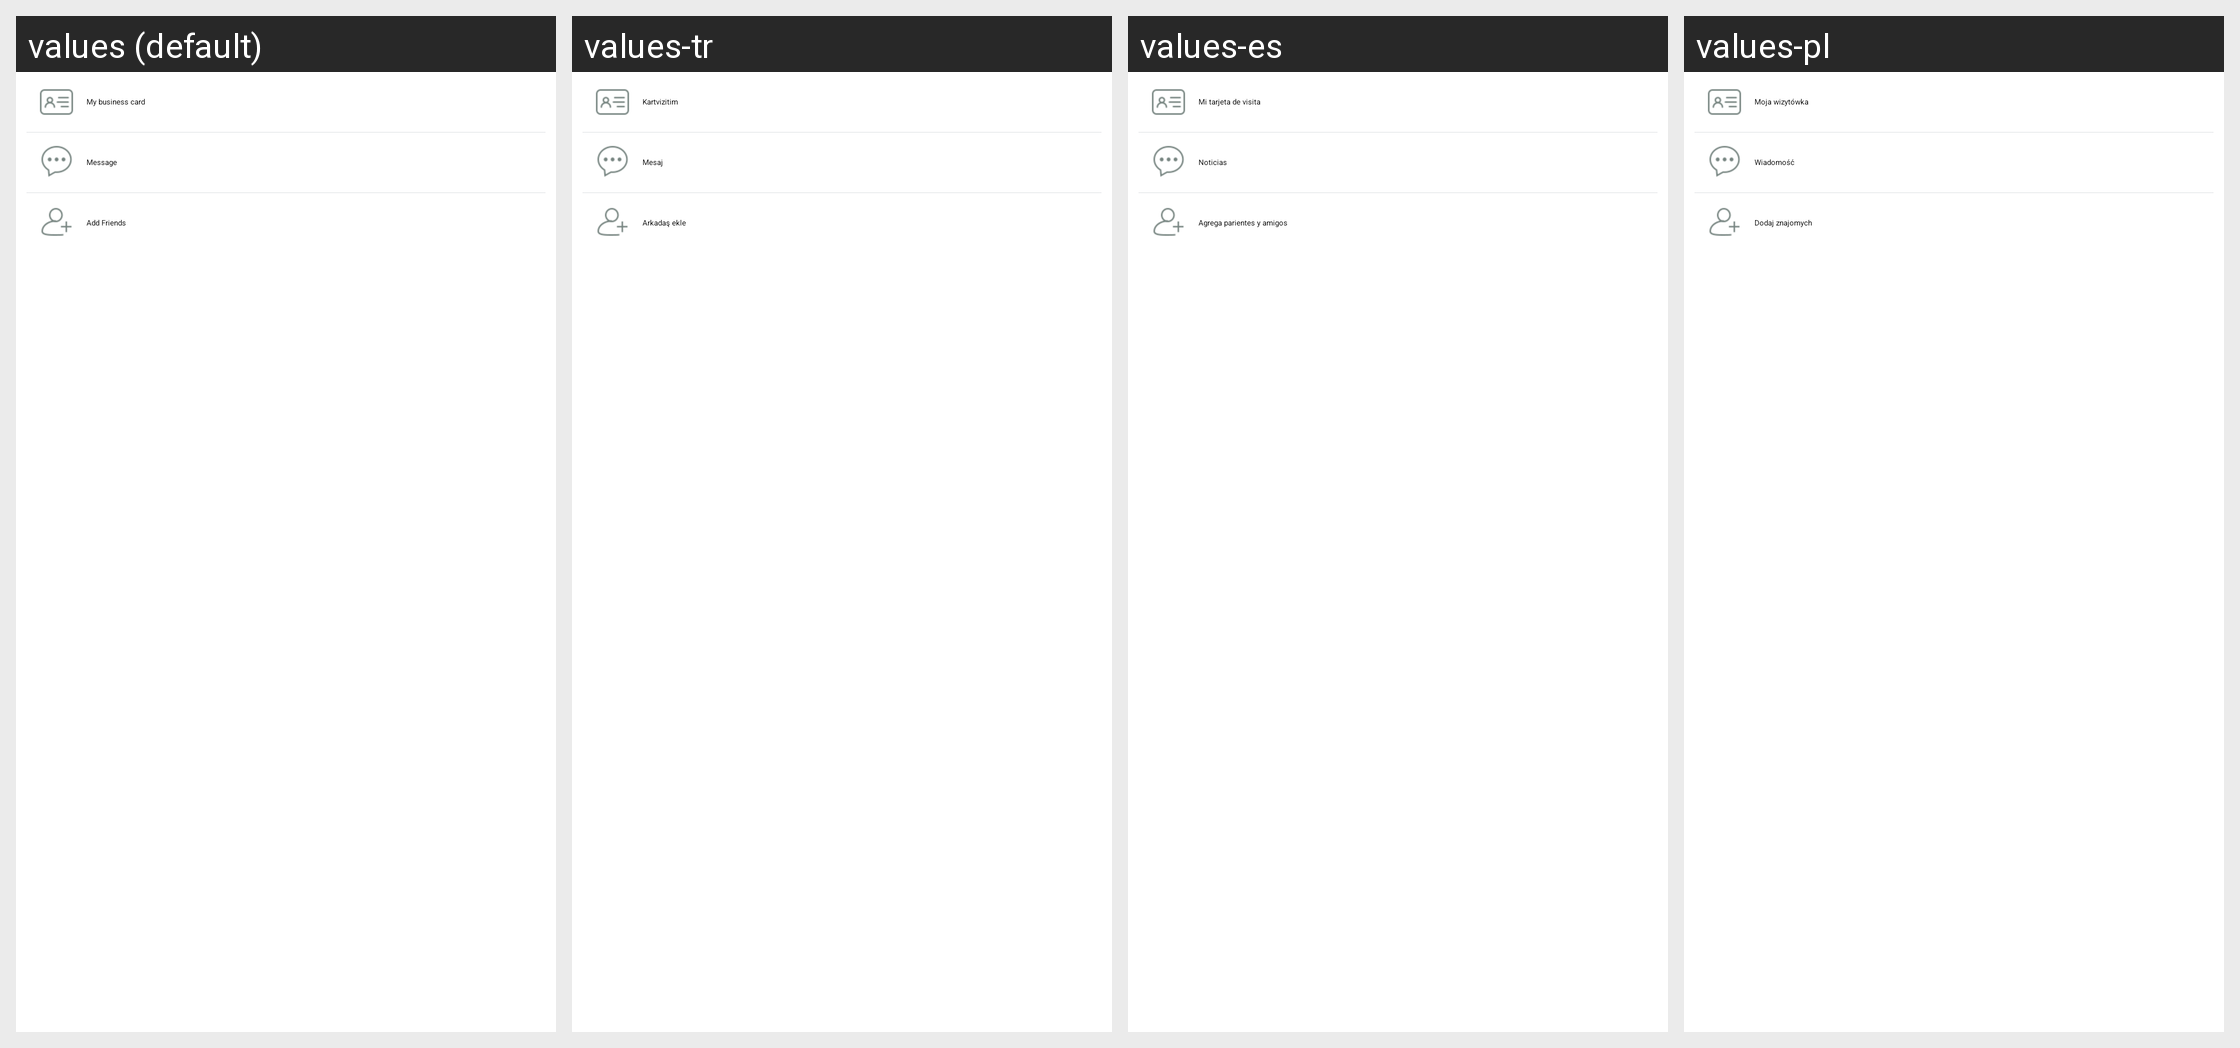

Locale-by-locale string values for the Android screen shown in this grid:
Android screen res/layout/popwin_friends_options.xml rendered under 4 locales, left to right: values (default), values-tr, values-es, values-pl. Device: Nexus 5 (rendered at 1080×1920; each locale shown at half size, 540×960, under a caption strip naming it); theme AppTheme.
Other locales in the repository, not shown: values-af, values-am, values-ar, values-az, values-be, values-bg, values-bn, values-bs, values-ca, values-cs, values-da, values-de, values-el, values-en-rGB, values-es-rUS, values-et, values-eu, values-fa, values-fi, values-fr, values-fr-rCA, values-gl, values-gu, values-hi, values-hi-rIN, values-hr, values-hu, values-hy, values-in, values-is, values-it, values-iw, values-ja, values-ka, values-kk, values-km, values-kn, values-ko, values-ky, values-lo, values-lt, values-lv, values-mk, values-ml, values-mn, values-mr, values-ms, values-my, values-nb, values-ne, values-nl, values-pa, values-pt, values-pt-rPT, values-ro, values-ru, values-si, values-sk, values-sl, values-sq, values-sr, values-sv, values-sw, values-ta, values-te, values-th, values-tl, values-uk, values-ur, values-uz, values-vi, values-zh-rCN, values-zh-rHK, values-zh-rMO, values-zh-rTW, values-zu.
Strings drawn on this screen, with the default value and each locale's value (text and hints the layout hard-codes, and strings that could not be matched under every locale, appear in the picture but are not listed):

my_business_card
  values: My business card
  values-tr: Kartvizitim
  values-es: Mi tarjeta de visita
  values-pl: Moja wizytówka

friends_message
  values: Message
  values-tr: Mesaj
  values-es: Noticias
  values-pl: Wiadomość

add_friends
  values: Add Friends
  values-tr: Arkadaş ekle
  values-es: Agrega parientes y amigos
  values-pl: Dodaj znajomych
